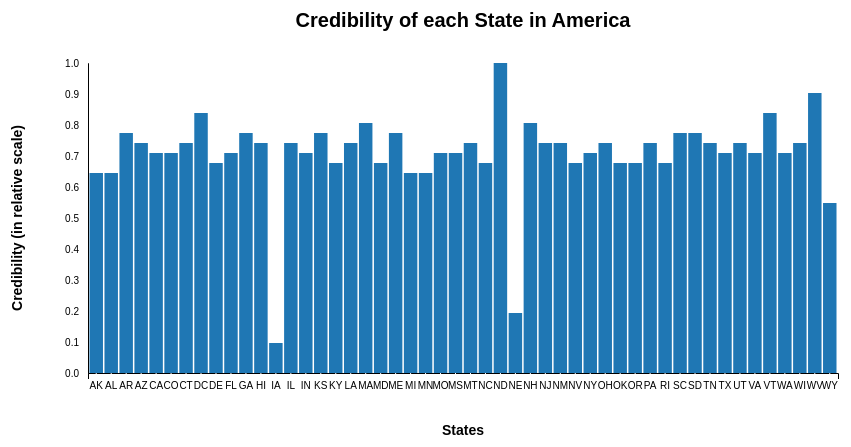
D3 v4 page, settled after 480 driven frames (8 s of simulated time); the page loaded 1 data file(s).


// ── barchart.js
// Set the dimensions of the canvas / graph

var hovering = 'All';


var margin = {top: 60, right: 20, bottom: 80, left: 80},
    width = 850 - margin.left - margin.right,
    height = 450 - margin.top - margin.bottom;


    // set the ranges
// var x = d3.scaleLinear().range([0, width]);
var x = d3.scaleBand().range([0, width]).padding(0.1)
var y = d3.scaleLinear().range([height, 0]);



// declare colour scheme
var colours = d3.scaleOrdinal(d3.schemeCategory10);

var svg = d3.select("#rect")
    .attr("width", width + margin.left + margin.right)
    .attr("height", height + margin.top + margin.bottom)
    .append("g")
    .attr("transform",
        "translate(" + margin.left + "," + margin.top + ")");



// Get the data
d3.csv("data/barchartdata.csv", function(error, data) {
    if (error) throw error;

    // format the data (i.e., process it such that strings are converted to their appropriate types)
    data.forEach(function(d) {
      d.cred_avg = +d.cred_avg;
    });


    x.domain(data.map(function(d) { return d.state; }));
    var yScale = d3.scaleLinear()
                   .domain([20, d3.max(data, function(d) { return d.cred_avg; })])
                   .range([0, height]);


    var tooltip=d3.select("body")
            .append("div")
            .attr("class","tooltip")

    // Add the scatterplot
    svg.selectAll("rect")
        .data(data)
        .enter()
        .append("rect")
        .attr("x", function(d) {
          return x(d.state);
        })
        .attr("y", function(d) {
          return height-yScale(d.cred_avg);
        })
        .attr("width", x.bandwidth())
        // .attr("y", d.cred_avg)
        .attr("height", function(d) {
          return yScale(d.cred_avg);
        })
        .attr("fill",function(d){
          return colours(0)
        })
        // .style("opacity",0.8)
        .on("mouseover",function(d){
          tooltip.html(d.state + " = " + d.cred_avg)
           .style("opacity", 1.0)
           .style("left",(d3.event.pageX)+"px")
           .style("top",(d3.event.pageY)+"px")
           //drawPieChart(d.state);
           hovering = d.state;
        })
        .on("mousemove",function(d){
        tooltip.style("left", (d3.event.pageX+15) + "px")
               .style("top", (d3.event.pageY) + "px");
        })
        .on("mouseleave",function(d){
          tooltip.style("opacity",0.0);
          d3.select("#tooltip").remove();
          // hovering = 'All';
        });


    // Add the X Axis
    svg.append("g")
        .attr("transform", "translate(0," + height + ")")
        .call(d3.axisBottom(x))      //  modify it to 11 ticks and .0s format
        .style("font-family","sans-serif");

    // Add the X Axis label title
    svg.append("text")
        // .attr("transform","translate("+ (width/2) +","+ 210 +")")
        .attr("transform","translate("+ (width/2) +","+ (height*1.2) +")")
        .style("font-size", "14px")
        .style("font-weight","700")
        .style("font-family","sans-serif")
        .style("text-anchor","middle")
        .text("States")

    // Add the Y Axis
    svg.append("g")
        .call(d3.axisLeft(y))
        // .scale(yScale)
        .style("font-family","sans-serif");;

    // Add the Y Axis label title
    svg.append("text")
        .attr("transform","rotate(-90)")
        .attr("y", 0 - margin.left)
        .attr("x", 0 - (height/2))
        .attr("dy", "1em")
        .style("font-size", "14px")
        .style("font-weight","700")
        .style("font-family","sans-serif")
        .attr("text-anchor","middle")
        .text("Credibility (in relative scale)");

    // Add the title for the whole plot
    svg.append("text")
        .attr("x", (width/2))
        .attr("y", -30-(margin.top/10))
        .attr("text-anchor", "middle")
        .style("font-size", "20px")
        .style("font-weight","bold")
        .style("font-family","sans-serif")
        .text("Credibility of each State in America");



});


### data: data/barchartdata.csv
?state, cred_avg
AK, 40
AL, 40
AR, 44
AZ, 43
CA, 42
CO, 42
CT, 43
DC, 46
DE, 41
FL, 42
GA, 44
HI, 43
IA, 23
IL, 43
IN, 42
KS, 44
KY, 41
LA, 43
MA, 45
MD, 41
ME, 44
MI, 40
MN, 40
MO, 42
MS, 42
MT, 43
NC, 41
ND, 51
NE, 26
NH, 45
NJ, 43
NM, 43
NV, 41
NY, 42
OH, 43
OK, 41
OR, 41
PA, 43
RI, 41
SC, 44
SD, 44
TN, 43
TX, 42
UT, 43
VA, 42
VT, 46
WA, 42
WI, 43
WV, 48
WY, 37